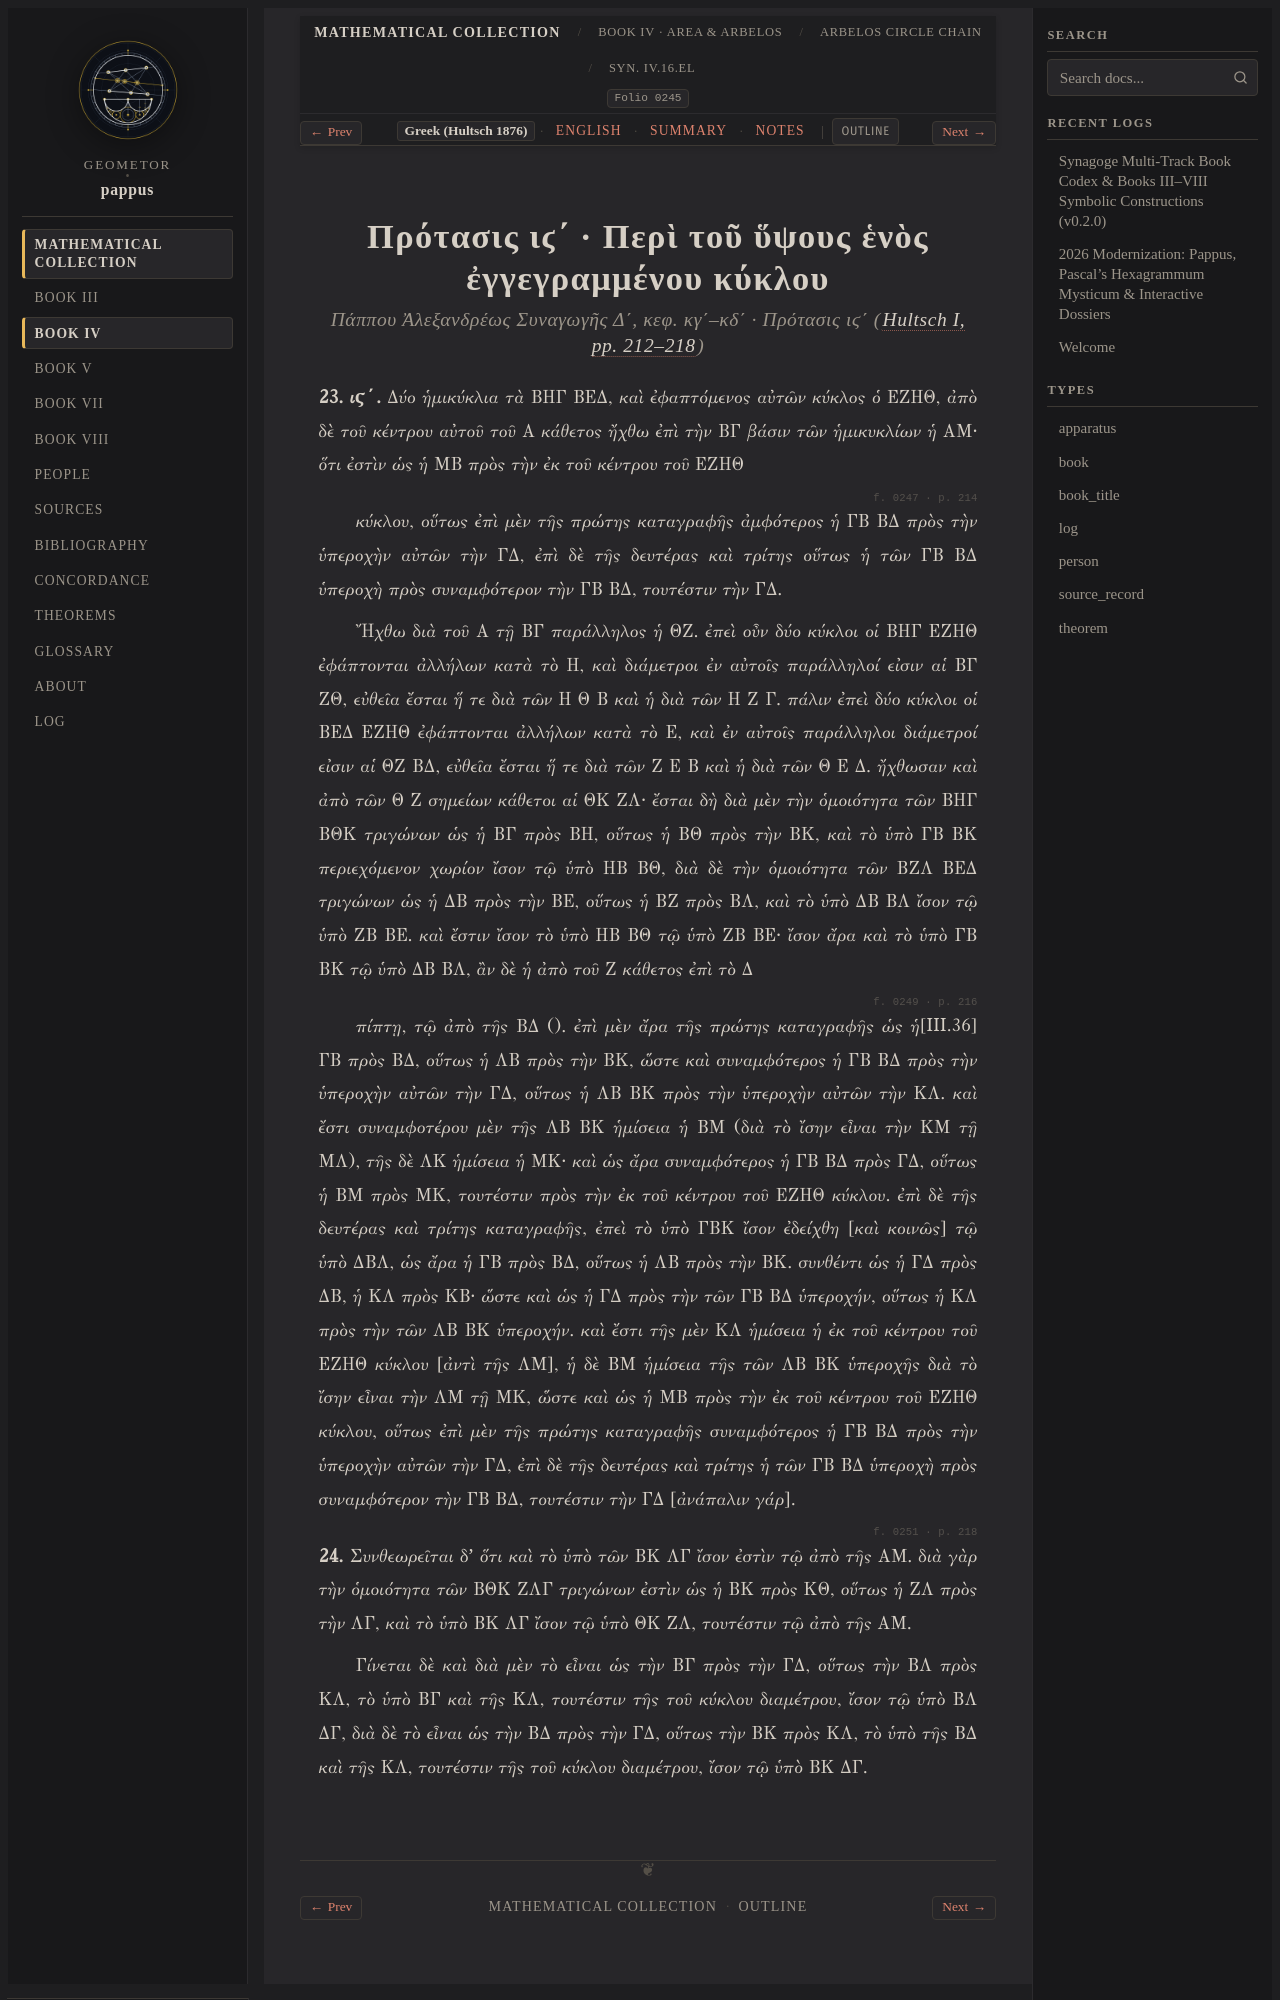

repository: geometor/pappus · page: synagoge/book_04/prop_14_18_arbelos/prop_16_single_circle_altitude/el.html · generator: sphinx

:order: 3
:layout: book
:type: book
:title: Πρότασις ιϛ΄ · Περὶ τοῦ ὕψους ἑνὸς ἐγγεγραμμένου κύκλου
:canonical_id: Syn. IV.16.el
:folio: hultsch_1876_vol1:0245
:tracks: English: index | Greek: el | Summary: summary | Notes: notes
